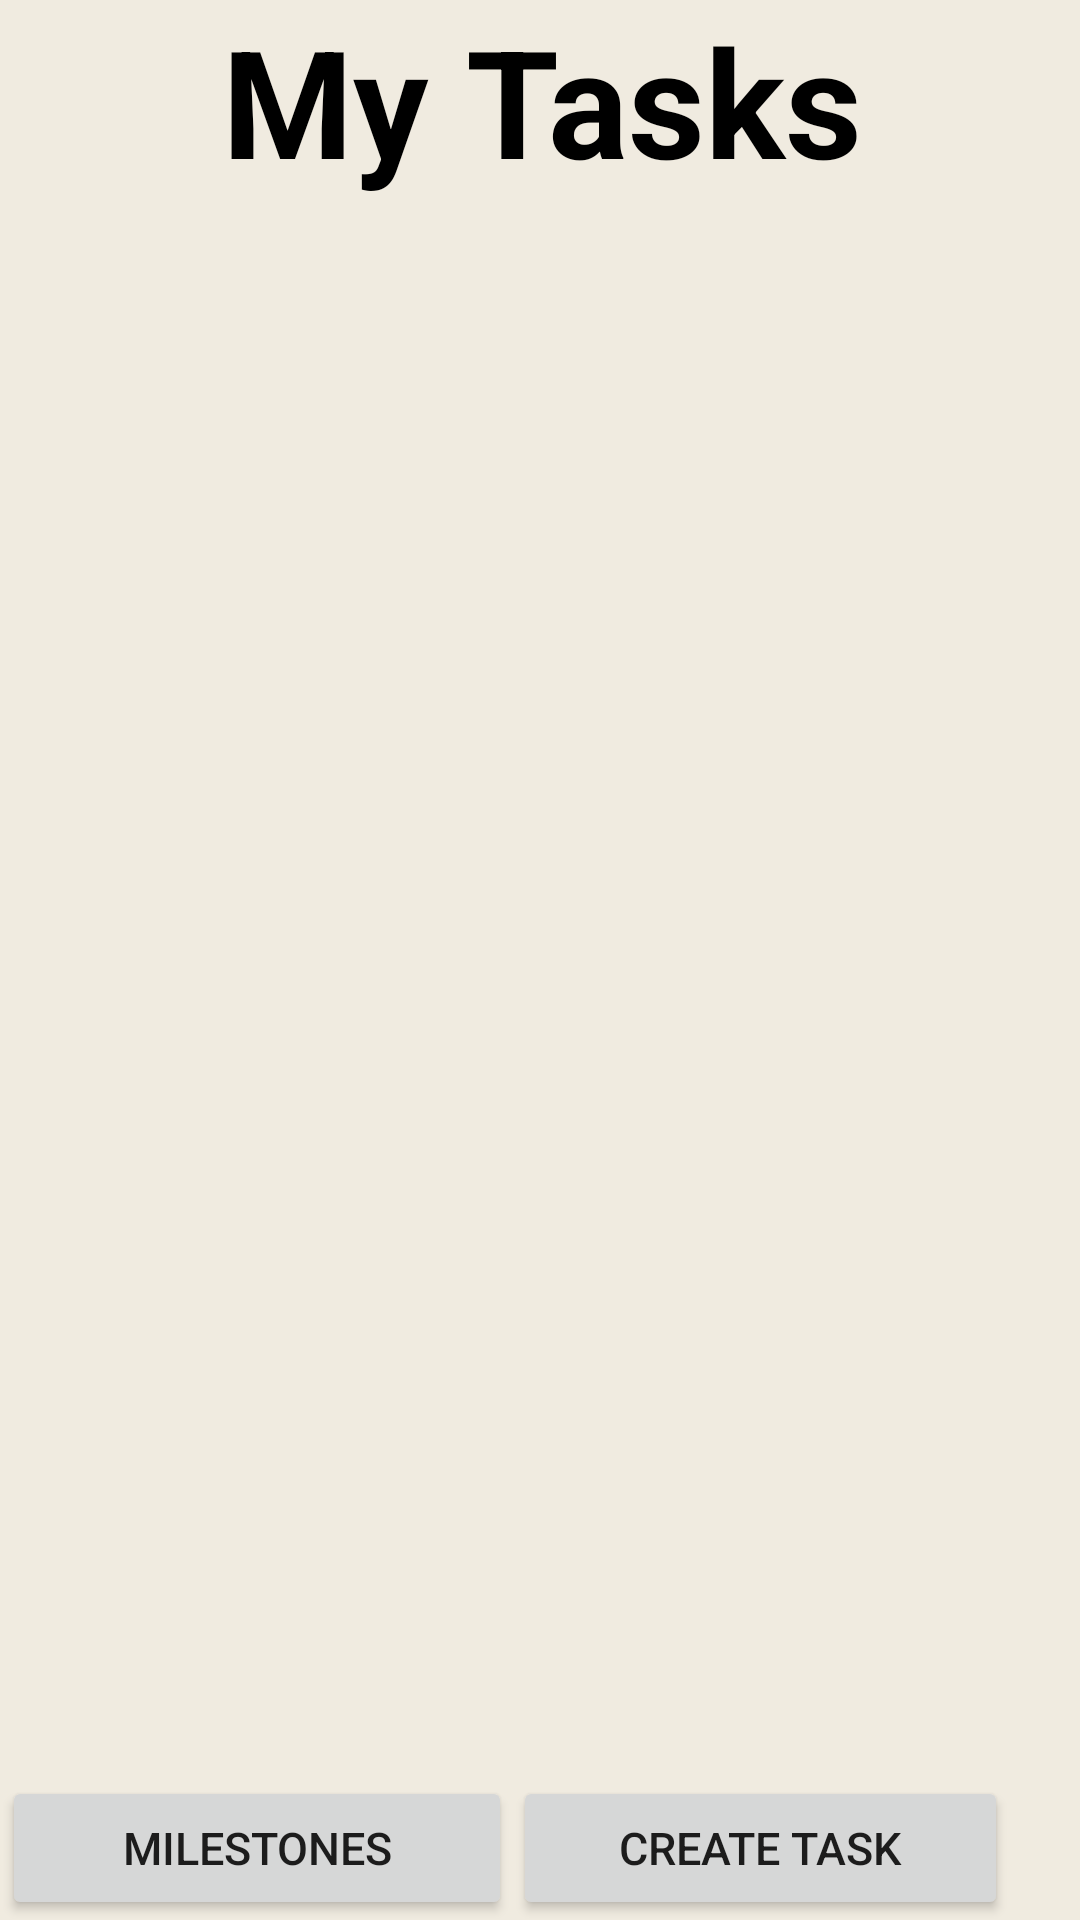

This screen was rendered from an Android layout file. Write that file and the resources it references.
<!-- AndroidManifest.xml: application theme Theme.PlanNUS -->
<!-- res/layout/activity_to_do_list.xml -->
<?xml version="1.0" encoding="utf-8"?>
<androidx.constraintlayout.widget.ConstraintLayout xmlns:android="http://schemas.android.com/apk/res/android"
    xmlns:app="http://schemas.android.com/apk/res-auto"
    xmlns:tools="http://schemas.android.com/tools"
    android:layout_width="match_parent"
    android:layout_height="match_parent"
    android:background="@color/bg_colour"
    tools:context=".Activities.ToDoList">

    <TextView
        android:id="@+id/myTasks"
        android:layout_width="404dp"
        android:layout_height="72dp"
        android:text="My Tasks"
        android:textColor="#000000"
        android:autoSizeMaxTextSize="50sp"
        android:autoSizeMinTextSize="40sp"
        android:autoSizeTextType="uniform"
        android:textAlignment="center"
        android:textStyle="bold"
        app:layout_constraintEnd_toEndOf="parent"
        app:layout_constraintStart_toStartOf="parent"
        app:layout_constraintTop_toTopOf="parent" />

    <Button
        android:id="@+id/createTask"
        android:layout_width="165dp"
        android:layout_height="48dp"
        android:layout_marginEnd="24dp"
        android:autoSizeTextType="uniform"
        android:autoSizeMaxTextSize="15sp"
        android:autoSizeMinTextSize="8sp"
        android:text="Create Task"
        app:layout_constraintBottom_toBottomOf="parent"
        app:layout_constraintEnd_toEndOf="parent" />

    <Button
        android:id="@+id/milestone"
        android:layout_width="170dp"
        android:layout_height="48dp"
        android:autoSizeTextType="uniform"
        android:autoSizeMaxTextSize="15sp"
        android:autoSizeMinTextSize="8sp"
        android:text="Milestones"
        app:layout_constraintBottom_toBottomOf="parent"
        app:layout_constraintEnd_toStartOf="@+id/createTask"
        app:layout_constraintStart_toStartOf="parent" />

    <androidx.recyclerview.widget.RecyclerView
        android:id="@+id/taskListAnnouncements"
        android:layout_width="409dp"
        android:layout_height="608dp"
        app:layout_constraintBottom_toTopOf="@+id/createTask"
        app:layout_constraintEnd_toEndOf="parent"
        app:layout_constraintStart_toStartOf="parent"
        app:layout_constraintTop_toBottomOf="@+id/myTasks" />

</androidx.constraintlayout.widget.ConstraintLayout>
<!-- resources referenced by this layout -->
<resources>
  <color name="bg_colour">#F0EBE0</color>
  <style name="Theme.PlanNUS" parent="Theme.MaterialComponents.DayNight.DarkActionBar">
          
          <item name="colorPrimary">@color/purple_500</item>
          <item name="colorPrimaryVariant">@color/purple_700</item>
          <item name="colorOnPrimary">@color/white</item>
          
          <item name="colorSecondary">@color/teal_200</item>
          <item name="colorSecondaryVariant">@color/teal_700</item>
          <item name="colorOnSecondary">@color/black</item>
          
          <item name="android:statusBarColor" tools:targetApi="l">?attr/colorPrimaryVariant</item>
          
      </style>
  <color name="purple_500">#FF6200EE</color>
  <color name="purple_700">#FF3700B3</color>
  <color name="white">#FFFFFFFF</color>
  <color name="teal_200">#FF03DAC5</color>
  <color name="teal_700">#FF018786</color>
  <color name="black">#FF000000</color>
</resources>
